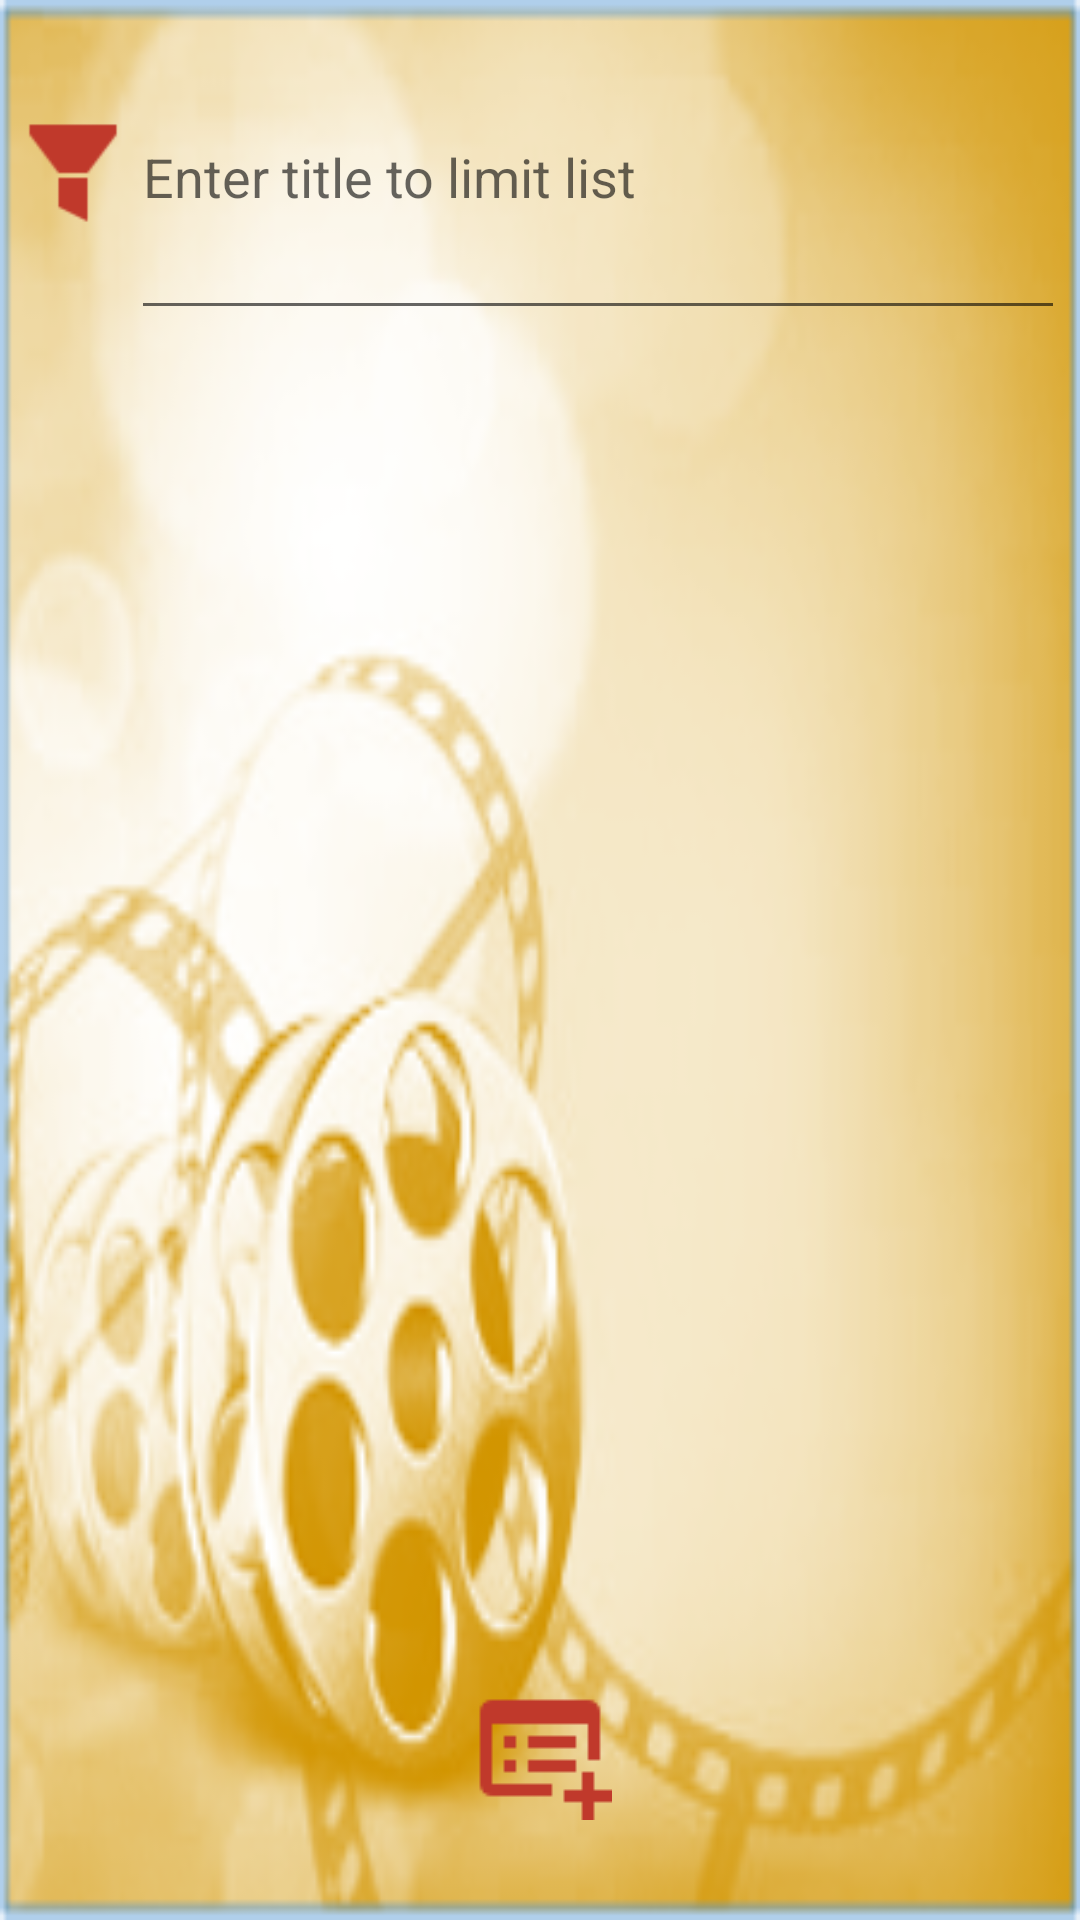

This screen was rendered from an Android layout file. Write that file and the resources it references.
<!-- AndroidManifest.xml: application theme AppTheme -->
<!-- res/layout/activity_main.xml -->
<?xml version="1.0" encoding="utf-8"?>
<LinearLayout xmlns:android="http://schemas.android.com/apk/res/android"
    xmlns:app="http://schemas.android.com/apk/res-auto"
    xmlns:tools="http://schemas.android.com/tools"
    android:orientation="vertical"
    android:id="@+id/activity_main"
    android:layout_width="match_parent"
    android:layout_height="match_parent"
    tools:context="com.myapps.and.movielib.MainActivity"
    android:weightSum="12"
    android:paddingRight="@dimen/activity_horizontal_margin"
    android:paddingLeft="@dimen/activity_horizontal_margin"
    android:paddingTop="@dimen/activity_vertical_margin"
    android:paddingBottom="@dimen/activity_vertical_margin">

    <LinearLayout
        android:orientation="horizontal"
        android:layout_width="match_parent"
        android:layout_height="0dp"
        android:layout_weight="2"
        android:weightSum="9">

        <ImageView
            android:layout_width="0dp"
            android:layout_height="match_parent"
            app:srcCompat="@drawable/filter"
            android:id="@+id/filterIV"
            android:layout_weight="1"
            android:scaleType="centerInside" />

        <EditText
            android:layout_width="0dp"
            android:layout_height="match_parent"
            android:inputType="textFilter"
            android:ems="10"
            android:id="@+id/filterET"
            android:layout_weight="8"
            android:hint="@string/msg_n_filter_title"
            android:singleLine="true" />
    </LinearLayout>

    <TextView
        android:text="@string/empty_movie_list_msg"
        android:layout_width="match_parent"
        android:layout_height="0dp"
        android:id="@+id/emptyListTV"
        android:visibility="gone"
        android:ellipsize="end"
        android:layout_weight="8"
        android:gravity="center_vertical|center_horizontal"
        android:textSize="@dimen/app_txt_size" />

    <ListView
        android:layout_width="match_parent"
        android:id="@+id/moviesLV"
        android:layout_weight="8"
        android:layout_height="0dp"
        android:focusable="true"
        android:focusableInTouchMode="true" />

    <ImageButton
        android:layout_width="wrap_content"
        android:layout_height="0dp"
        app:srcCompat="@drawable/adding"
        android:id="@+id/addMovieIB"
        android:layout_weight="2"
        android:scaleType="centerInside"
        android:layout_gravity="center"
        android:background="@android:color/transparent" />

</LinearLayout>
<!-- resources referenced by this layout -->
<resources>
  <dimen name="activity_horizontal_margin">5dp</dimen>
  <dimen name="activity_vertical_margin">5dp</dimen>
  <dimen name="app_txt_size">18sp</dimen>
  <!-- drawable adding: png bitmap (drawable, 417 bytes) -->
  <!-- drawable filter: png bitmap (drawable, 445 bytes) -->
  <string name="empty_movie_list_msg">Your list is empty. Press ADD to add new movies</string>
  <string name="msg_n_filter_title">Enter title to limit list</string>
  <style name="AppTheme" parent="Theme.AppCompat.Light">
          
          <item name="colorPrimary">@color/colorPrimary</item>
          <item name="colorPrimaryDark">@color/colorPrimaryDark</item>
          <item name="colorAccent">@color/colorAccent</item>
          <item name="android:windowBackground">@drawable/mylibbg</item>
          <item name="android:textColorPrimary">@color/itemTxtColor</item>
          <item name="android:textColor">@color/itemTxtColor</item>
          <item name="android:textSize">@dimen/app_txt_size</item>
          <item name="android:actionMenuTextColor">@color/colorAccent</item>
          <item name="actionMenuTextColor">@color/colorAccent</item>
      </style>
  <color name="colorPrimary">#d69c20</color>
  <color name="colorPrimaryDark">#8e6611</color>
  <color name="colorAccent">#c0392b</color>
  <!-- drawable mylibbg: png bitmap (drawable, 71957 bytes) -->
  <color name="itemTxtColor">#114f75</color>
</resources>
